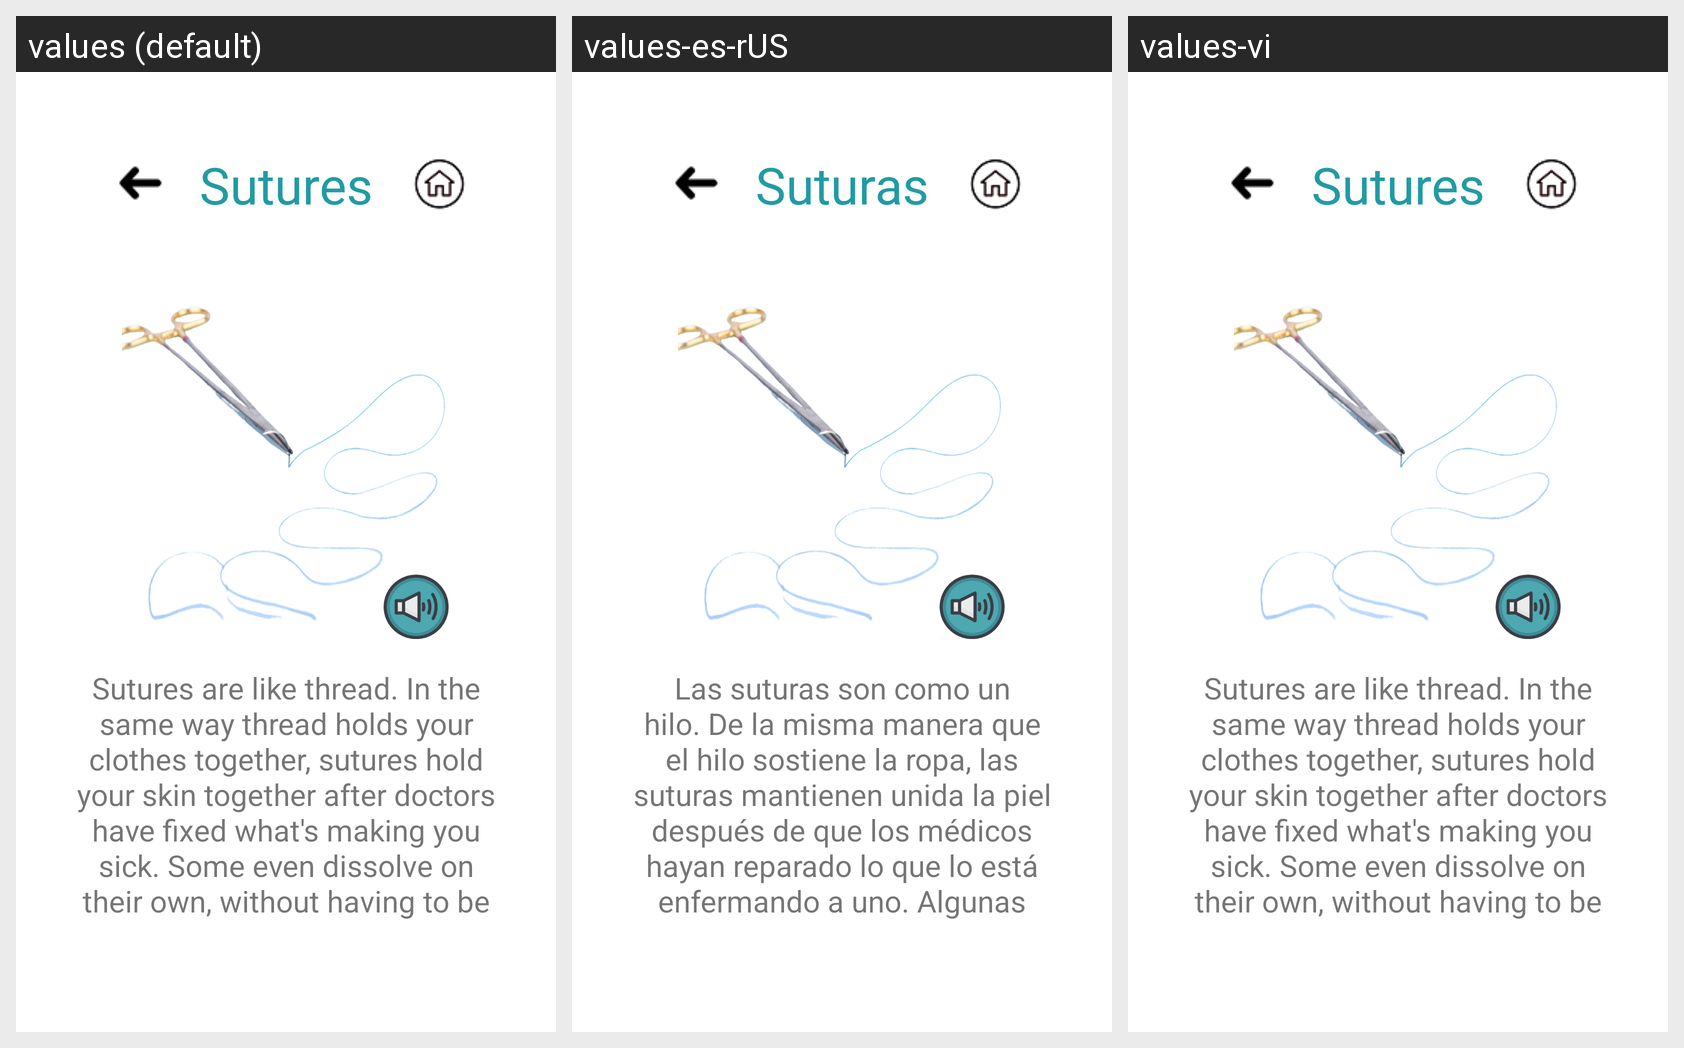

Strings drawn on this Android screen and how each of the app's shown locales translates them:
Android screen res/layout/activity_sutures.xml rendered under 3 locales, left to right: values (default), values-es-rUS, values-vi. Device: Nexus 5 (rendered at 1080×1920; each locale shown at half size, 540×960, under a caption strip naming it); theme Theme.KidMD.
Strings drawn on this screen, with the default value and each locale's value (text and hints the layout hard-codes, and strings that could not be matched under every locale, appear in the picture but are not listed):

sutures
  values: Sutures
  values-es-rUS: Suturas
  values-vi: Sutures  [not translated; the default value is used]

sutures_description
  values: Sutures are like thread. In the same way thread holds your clothes together, sutures hold your skin together after doctors have fixed what's making you sick. Some even dissolve on their own, without having to be removed.
  values-es-rUS: Las suturas son como un hilo. De la misma manera que el hilo sostiene la ropa, las suturas mantienen unida la piel después de que los médicos hayan reparado lo que lo está enfermando a uno. Algunas suturas hasta se disuelven solas sin tener que removerlas.
  values-vi: Sutures are like thread. In the same way thread holds your clothes together, sutures hold your skin together after doctors have fixed what's making you sick. Some even dissolve on their own, without having to be removed.  [not translated; the default value is used]
